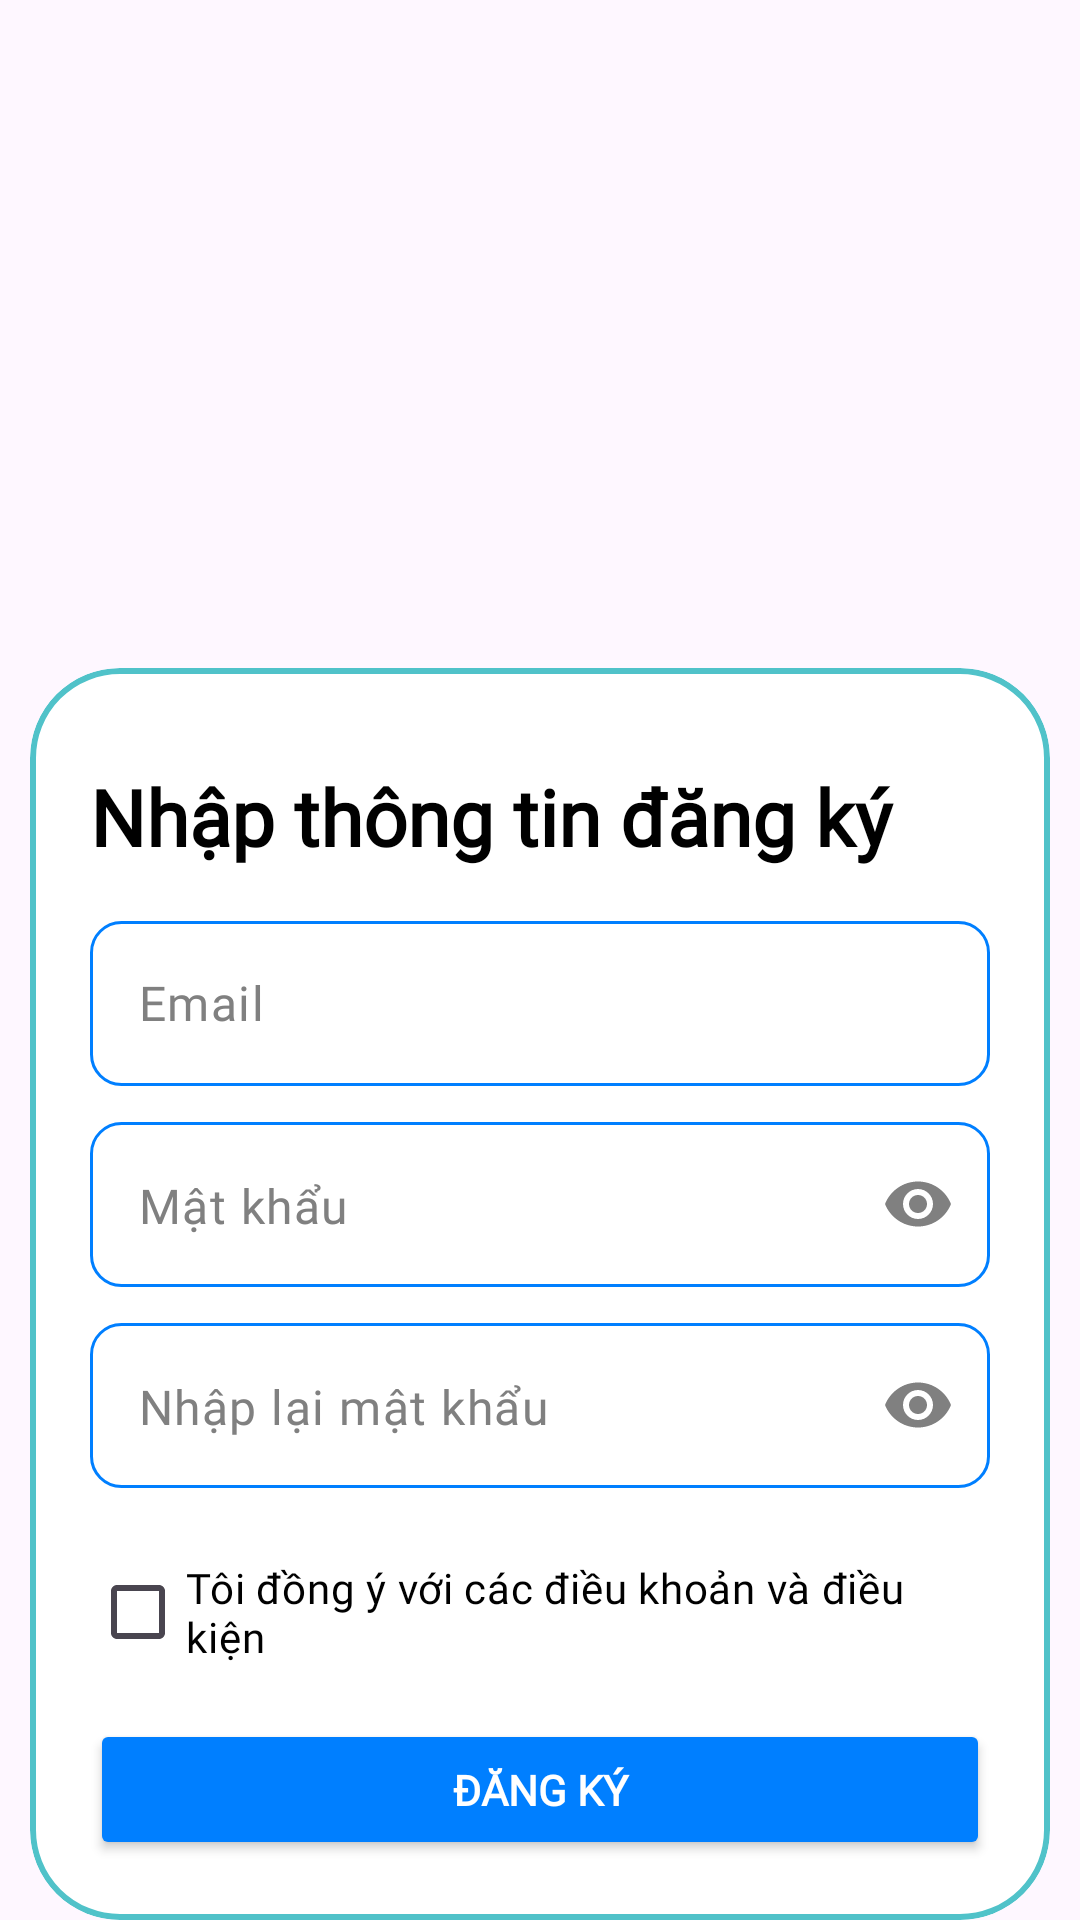

Produce the Android XML layout that renders to this screen, including the resource entries it uses.
<!-- AndroidManifest.xml: application theme Theme.MobileApp -->
<!-- res/layout/fragment_register_sub.xml -->
<?xml version="1.0" encoding="utf-8"?>
<LinearLayout xmlns:android="http://schemas.android.com/apk/res/android"
    xmlns:app="http://schemas.android.com/apk/res-auto"
    xmlns:tools="http://schemas.android.com/tools"
    android:layout_width="match_parent"
    android:layout_height="wrap_content"
    android:background="#00FFFFFF"
    android:orientation="vertical"
    app:flow_horizontalAlign="center">

    <ImageView
        android:id="@+id/titleImage"
        android:layout_width="match_parent"
        android:layout_height="wrap_content"
        android:layout_marginTop="-50dp"
        android:alpha="0"
        android:background="#00FFFFFF"
        android:scaleX="0.6"
        android:src="@drawable/module1" />

    <com.google.android.material.card.MaterialCardView
        android:layout_width="match_parent"
        android:layout_height="wrap_content"
        android:layout_marginLeft="10dp"
        android:layout_marginTop="-80dp"
        android:layout_marginRight="10dp"
        android:elevation="4dp"
        app:cardBackgroundColor="@color/white"
        app:cardCornerRadius="30dp"
        app:strokeColor="@color/active"
        app:strokeWidth="2dp">

        <LinearLayout
            android:layout_width="match_parent"
            android:layout_height="wrap_content"
            android:layout_below="@+id/imageView"
            android:orientation="vertical"
            android:padding="20dp"
            app:layout_constraintBottom_toTopOf="@+id/guideline3"
            app:layout_constraintEnd_toEndOf="parent"
            app:layout_constraintHorizontal_bias="0.5"
            app:layout_constraintStart_toStartOf="parent"
            app:layout_constraintTop_toTopOf="@+id/guideline">

            <TextView
                android:id="@+id/textView"
                android:layout_width="369dp"
                android:layout_height="wrap_content"
                android:layout_weight="1"
                android:fontFamily="@font/poppins"
                android:paddingTop="12dp"
                android:paddingBottom="12dp"
                android:text="Nhập thông tin đăng ký"
                android:textColor="@color/black"
                android:textSize="26sp"
                android:textStyle="bold" />

            <com.google.android.material.textfield.TextInputLayout
                android:layout_width="match_parent"
                android:layout_height="wrap_content"
                android:layout_marginTop="6dp"
                android:layout_marginBottom="6dp"
                android:layout_weight="1"
                android:textColorHint="@color/gray"
                app:helperTextEnabled="false"
                app:hintAnimationEnabled="false"
                app:hintEnabled="false"
                app:hintTextAppearance="@style/TextAppearance.AppCompat.Small"
                app:passwordToggleEnabled="false"
                app:passwordToggleTint="@color/gray">

                <EditText
                    android:id="@+id/email"
                    android:layout_width="match_parent"
                    android:layout_height="wrap_content"
                    android:background="@drawable/border_edittext"

                    android:ems="10"
                    android:fontFamily="@font/poppins"
                    android:gravity="center_vertical"
                    android:hint="Email"
                    android:inputType="text|textEmailAddress|textAutoCorrect"
                    android:textColor="@color/black"
                    android:textColorHint="@color/gray"
                    android:textSize="16sp" />
            </com.google.android.material.textfield.TextInputLayout>


            <com.google.android.material.textfield.TextInputLayout
                android:layout_width="match_parent"
                android:layout_height="wrap_content"
                android:layout_marginTop="6dp"
                android:layout_marginBottom="6dp"
                android:layout_weight="1"
                android:textColorHint="@color/gray"
                app:helperTextEnabled="false"
                app:hintAnimationEnabled="false"
                app:hintEnabled="false"
                app:hintTextAppearance="@style/TextAppearance.AppCompat.Small"
                app:passwordToggleEnabled="true"
                app:passwordToggleTint="@color/gray">

                <EditText
                    android:id="@+id/password"
                    android:layout_width="match_parent"
                    android:layout_height="wrap_content"
                    android:background="@drawable/border_edittext"

                    android:ems="10"
                    android:fontFamily="@font/poppins"
                    android:gravity="center_vertical"
                    android:hint="Mật khẩu"
                    android:inputType="textPassword"
                    android:textColor="@color/black"
                    android:textColorHint="@color/gray"
                    android:textSize="16sp" />
            </com.google.android.material.textfield.TextInputLayout>

            <com.google.android.material.textfield.TextInputLayout
                android:layout_width="match_parent"
                android:layout_height="wrap_content"
                android:layout_marginTop="6dp"
                android:layout_marginBottom="6dp"
                android:layout_weight="1"
                android:textColorHint="@color/gray"
                app:helperTextEnabled="false"
                app:hintAnimationEnabled="false"
                app:hintEnabled="false"
                app:hintTextAppearance="@style/TextAppearance.AppCompat.Small"
                app:passwordToggleEnabled="true"
                app:passwordToggleTint="@color/gray">

                <EditText
                    android:id="@+id/repassword"
                    android:layout_width="match_parent"
                    android:layout_height="wrap_content"
                    android:background="@drawable/border_edittext"

                    android:ems="10"
                    android:fontFamily="@font/poppins"
                    android:gravity="center_vertical"
                    android:hint="Nhập lại mật khẩu"
                    android:inputType="textPassword"
                    android:textColor="@color/black"
                    android:textColorHint="@color/gray"
                    android:textSize="16sp" />
            </com.google.android.material.textfield.TextInputLayout>

            
            
            
            
            
            
            
            

            
            
            
            
            
            
            
            
            

            
            
            
            
            
            
            
            

            
            
            
            
            
            
            
            

            
            
            
            
            
            
            
            
            
            
            
            
            
            
            
            

            <LinearLayout
                android:layout_width="match_parent"
                android:layout_height="wrap_content"
                android:layout_marginTop="12dp"
                android:layout_marginBottom="12dp"
                android:layout_weight="1"
                android:orientation="horizontal">

                <CheckBox
                    android:id="@+id/checkBox"
                    android:layout_width="wrap_content"
                    android:layout_height="wrap_content"
                    android:layout_weight="1"
                    android:fontFamily="@font/poppins"

                    android:text="Tôi đồng ý với các điều khoản và điều kiện"
                    android:textColor="@color/black" />

            </LinearLayout>

            <Button
                android:id="@+id/btn_register"
                android:layout_width="match_parent"
                android:layout_height="wrap_content"
                android:layout_weight="1"
                android:backgroundTint="@color/bg_btn"
                android:fontFamily="@font/poppins"
                android:padding="14dp"
                android:text="Đăng ký"
                android:textColor="@color/white"
                android:textStyle="bold" />

        </LinearLayout>
    </com.google.android.material.card.MaterialCardView>

</LinearLayout>
<!-- resources referenced by this layout -->
<resources>
  <color name="active">#50C2C9</color>
  <color name="bg_btn">#FF007FFF</color>
  <color name="black">#FF000000</color>
  <color name="gray">#FF808080</color>
  <color name="white">#FFFFFFFF</color>
  <!-- drawable border_edittext (drawable) -->
  <?xml version="1.0" encoding="utf-8"?>
  <shape xmlns:android="http://schemas.android.com/apk/res/android">
      <solid android:color="@android:color/transparent" />
      <stroke
          android:width="1dp"
          android:color="@color/my_primary" />
      <corners android:radius="10dp"></corners>
  </shape>
  <!-- drawable module1: png bitmap (drawable, 148538 bytes) -->
  <style name="Theme.MobileApp" parent="Base.Theme.MobileApp" />
  <color name="my_primary">#FF007FFF</color>
  <style name="Base.Theme.MobileApp" parent="Theme.Material3.DayNight.NoActionBar">
          
          <item name="colorPrimary">@color/my_primary</item>
          <item name="android:textColor">@color/white</item>
          <item name="android:iconTint">@android:color/black</item>
          <item name="android:editTextColor">@android:color/black</item>
          <item name="android:textColorHint">@android:color/darker_gray</item>
  
          <item name="android:statusBarColor">@color/teal_700</item>
  
          <item name="android:windowIsTranslucent">true</item>
      </style>
  <color name="teal_700">#FF018786</color>
</resources>
